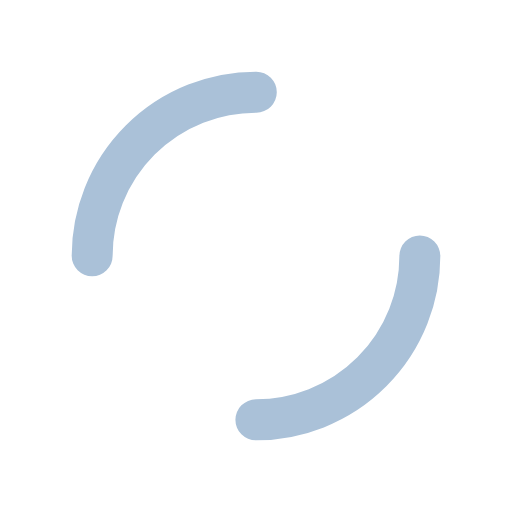
t = 0.00 s
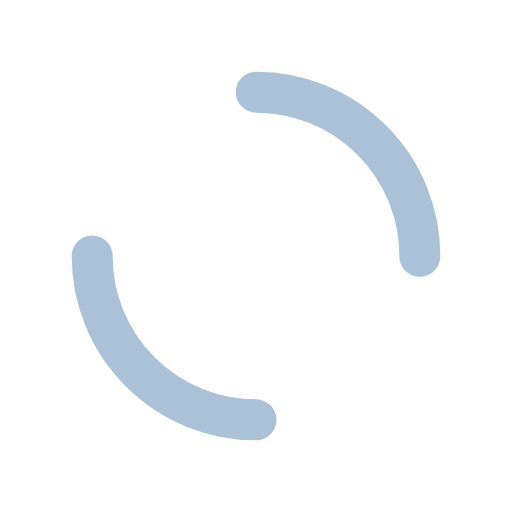
t = 0.25 s
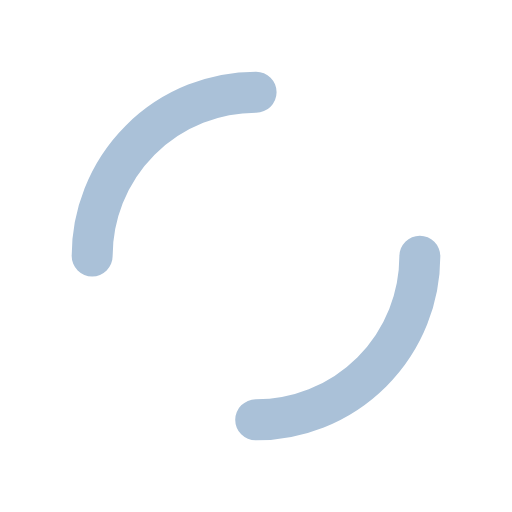
t = 0.50 s
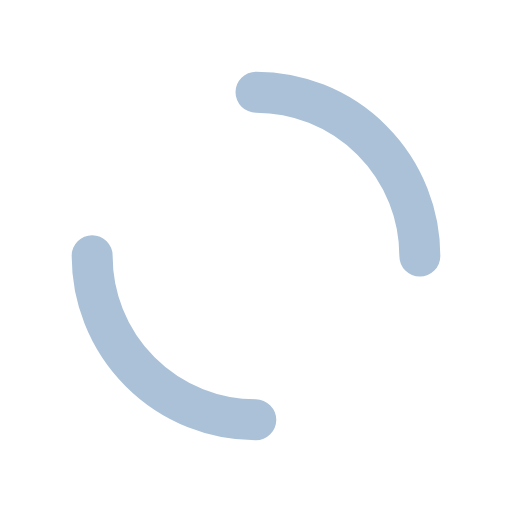
t = 0.75 s

The animated SVG that drew these frames (rendered in a browser with its animation timeline set to each time). Animation: 1 SMIL element (animateTransform=1); one cycle of 1.00 s, repeats indefinitely.

<svg xmlns="http://www.w3.org/2000/svg" viewBox="0 0 100 100" preserveAspectRatio="xMidYMid" width="200" height="200" style="shape-rendering: auto; display: block; background: rgb(255, 255, 255);" xmlns:xlink="http://www.w3.org/1999/xlink"><g><circle stroke-linecap="round" fill="none" stroke-dasharray="50.26548245743669 50.26548245743669" stroke="#aac1d8" stroke-width="8" r="32" cy="50" cx="50">
  <animateTransform values="0 50 50;360 50 50" keyTimes="0;1" dur="1s" repeatCount="indefinite" type="rotate" attributeName="transform"></animateTransform>
</circle><g></g></g><!-- [ldio] generated by https://loading.io --></svg>